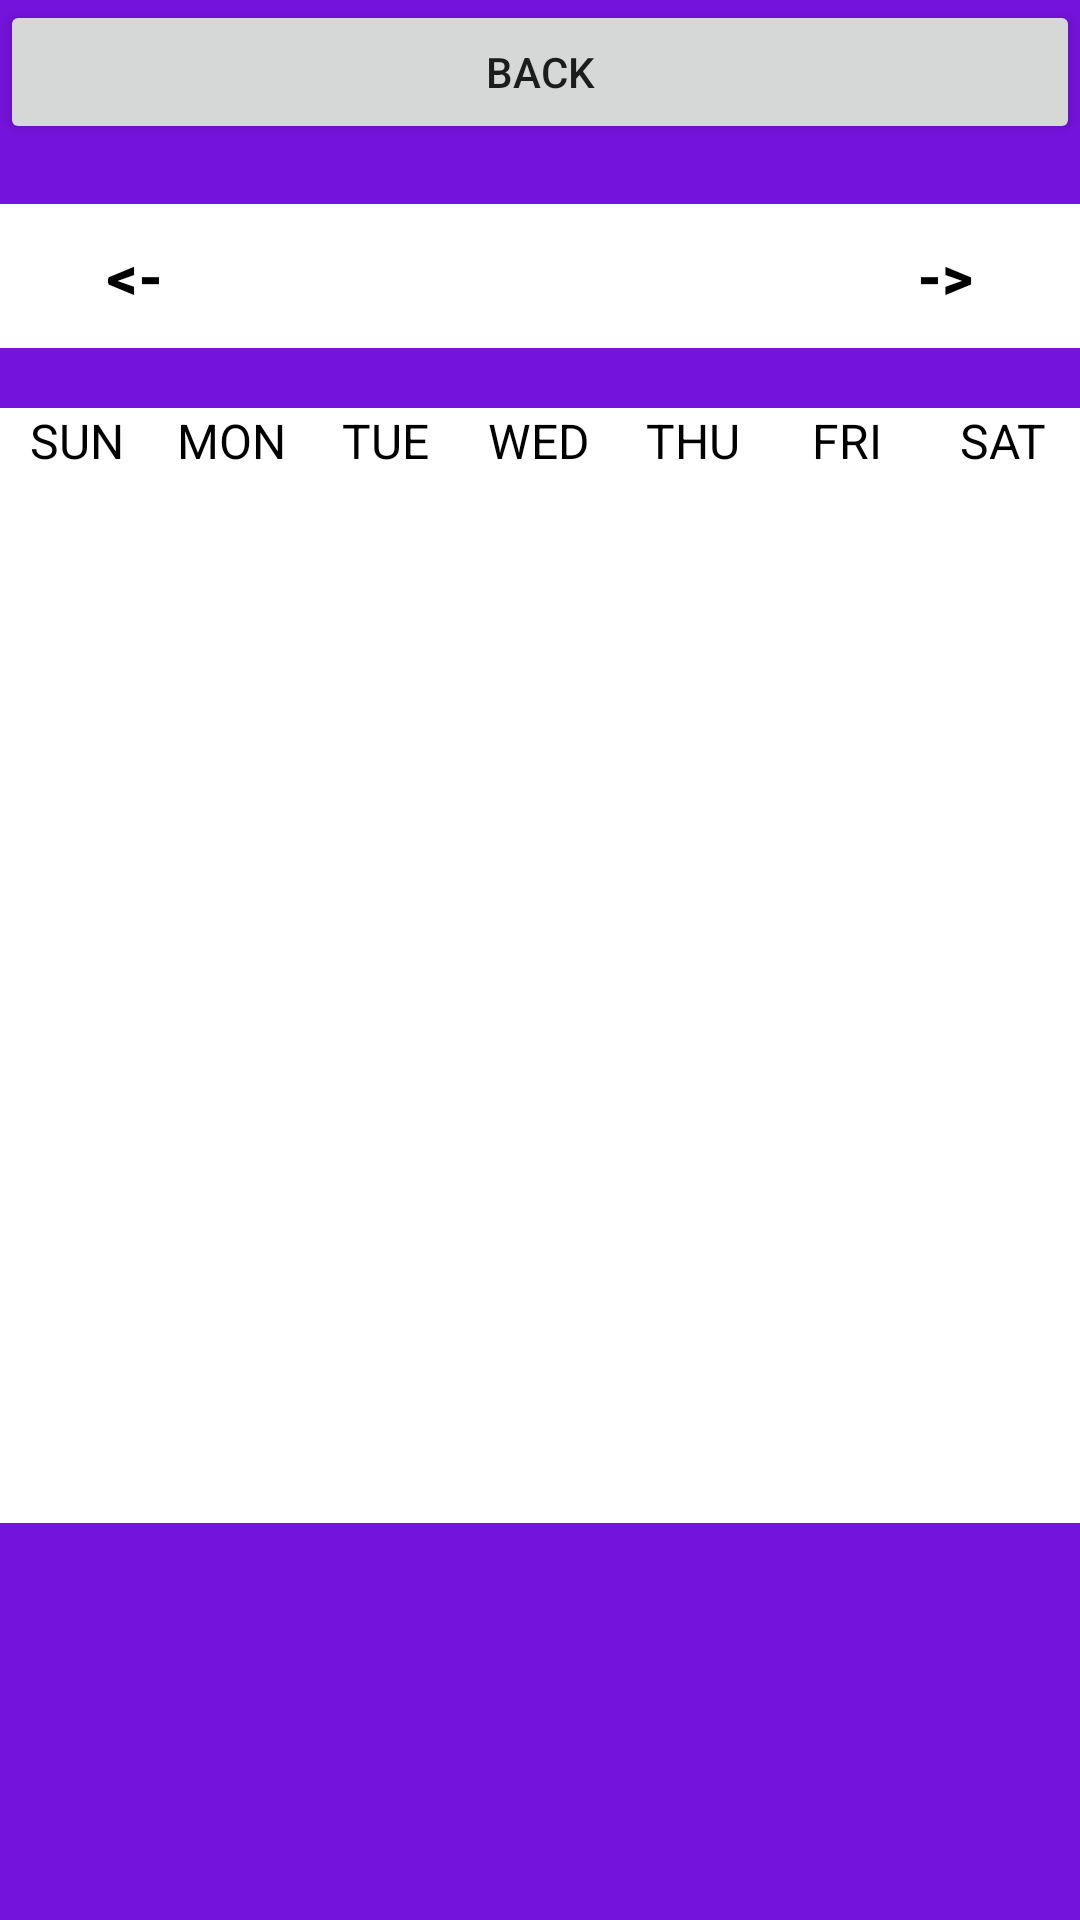

Android layout source for this screen:
<!-- AndroidManifest.xml: application theme Theme.ScoutBadgeTrackerApp -->
<!-- res/layout/activity_event.xml -->
<?xml version="1.0" encoding="utf-8"?>
<LinearLayout xmlns:android="http://schemas.android.com/apk/res/android"
    android:orientation="vertical"
    android:layout_width="match_parent"
    android:layout_height="match_parent"
    android:background="@color/Scout_purple">

    <Button
        android:id="@+id/btnEventBack"
        android:layout_width="match_parent"
        android:layout_height="wrap_content"
        android:text="Back" />

    <LinearLayout
        android:layout_width="match_parent"
        android:layout_height="wrap_content"
        android:orientation="horizontal"
        android:layout_marginBottom="20dp"
        android:layout_marginTop="20dp"
        android:background="@color/white">
        <Button
            android:layout_width="0dp"
            android:layout_height="wrap_content"
            android:layout_weight="1"
            android:text="@string/calendarBack"
            android:textColor="@color/black"
            android:background="@null"
            android:textStyle="bold"
            android:onClick="previousMonthAction"
            android:textSize="20sp"/>

        <TextView
            android:id="@+id/monthYearTV"
            android:layout_width="0dp"
            android:layout_weight="2"
            android:layout_height="wrap_content"
            android:textSize="20sp"
            android:textAlignment="center"
            android:textColor="@color/black"/>

        <Button
            android:layout_width="0dp"
            android:layout_height="wrap_content"
            android:layout_weight="1"
            android:text="@string/calendarForward"
            android:textColor="@color/black"
            android:background="@null"
            android:textStyle="bold"
            android:onClick="nextMonthAction"
            android:textSize="20sp"/>

    </LinearLayout>

    <LinearLayout
        android:layout_width="match_parent"
        android:layout_height="wrap_content"
        android:orientation="horizontal"
        android:background="@color/white">

        <TextView
            android:layout_width="0dp"
            android:layout_height="wrap_content"
            android:layout_weight="1"
            android:text="@string/sun"
            android:textColor="@color/black"
            android:textAlignment="center"
            android:textSize="16sp"/>

        <TextView
            android:layout_width="0dp"
            android:layout_height="wrap_content"
            android:layout_weight="1"
            android:text="@string/mon"
            android:textColor="@color/black"
            android:textAlignment="center"
            android:textSize="16sp"/>

        <TextView
            android:layout_width="0dp"
            android:layout_height="wrap_content"
            android:layout_weight="1"
            android:text="@string/tue"
            android:textColor="@color/black"
            android:textAlignment="center"
            android:textSize="16sp"/>

        <TextView
            android:layout_width="0dp"
            android:layout_height="wrap_content"
            android:layout_weight="1"
            android:text="@string/wed"
            android:textColor="@color/black"
            android:textAlignment="center"
            android:textSize="16sp"/>

        <TextView
            android:layout_width="0dp"
            android:layout_height="wrap_content"
            android:layout_weight="1"
            android:text="@string/thu"
            android:textColor="@color/black"
            android:textAlignment="center"
            android:textSize="16sp"/>

        <TextView
            android:layout_width="0dp"
            android:layout_height="wrap_content"
            android:layout_weight="1"
            android:text="@string/fri"
            android:textColor="@color/black"
            android:textAlignment="center"
            android:textSize="16sp"/>

        <TextView
            android:layout_width="0dp"
            android:layout_height="wrap_content"
            android:layout_weight="1"
            android:text="@string/sat"
            android:textColor="@color/black"
            android:textAlignment="center"
            android:textSize="16sp"/>


    </LinearLayout>
    <androidx.recyclerview.widget.RecyclerView
        android:id="@+id/calendarRecyclerView"
        android:layout_width="match_parent"
        android:layout_height="350dp"
        android:background="@color/white"/>

    <TextView
        android:id="@+id/txtDateTitle"
        android:layout_width="match_parent"
        android:layout_height="wrap_content"
        android:textSize="24sp"
        android:textColor="@color/white"/>

    <ScrollView
        android:layout_width="match_parent"
        android:layout_height="235dp"
        android:fadeScrollbars="false"
        android:scrollbarThumbVertical="@color/white">
        <LinearLayout
            android:layout_width="wrap_content"
            android:layout_height="match_parent"
            android:id="@+id/eventLayout"
            android:orientation="vertical">

        </LinearLayout>

    </ScrollView>

    <Button
        android:id="@+id/btnNewEvent"
        android:layout_width="match_parent"
        android:layout_height="wrap_content"
        android:text="@string/newEvent" />
</LinearLayout>
<!-- resources referenced by this layout -->
<resources>
  <color name="Scout_purple">#7413DC</color>
  <color name="black">#FF000000</color>
  <color name="white">#FFFFFFFF</color>
  <string name="calendarBack">&lt;-</string>
  <string name="calendarForward">-&gt;</string>
  <string name="fri">FRI</string>
  <string name="mon">MON</string>
  <string name="newEvent">New Event</string>
  <string name="sat">SAT</string>
  <string name="sun">SUN</string>
  <string name="thu">THU</string>
  <string name="tue">TUE</string>
  <string name="wed">WED</string>
  <style name="Theme.ScoutBadgeTrackerApp" parent="android:Theme.Material.Light.NoActionBar" />
</resources>
